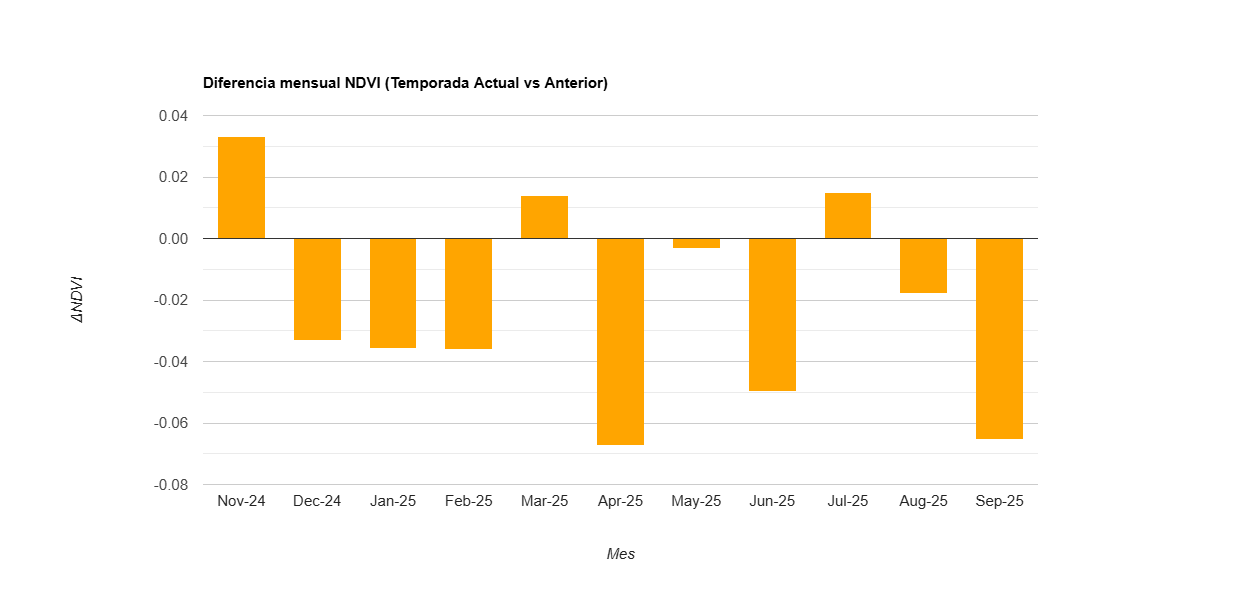

The table this chart was drawn from, first rows:
label, diff
Nov-24, 0.033
Dec-24, -0.033
Jan-25, -0.036
Feb-25, -0.036
Mar-25, 0.014
Apr-25, -0.067
May-25, -0.003
Jun-25, -0.05
Jul-25, 0.015
Aug-25, -0.018
Sep-25, -0.065
